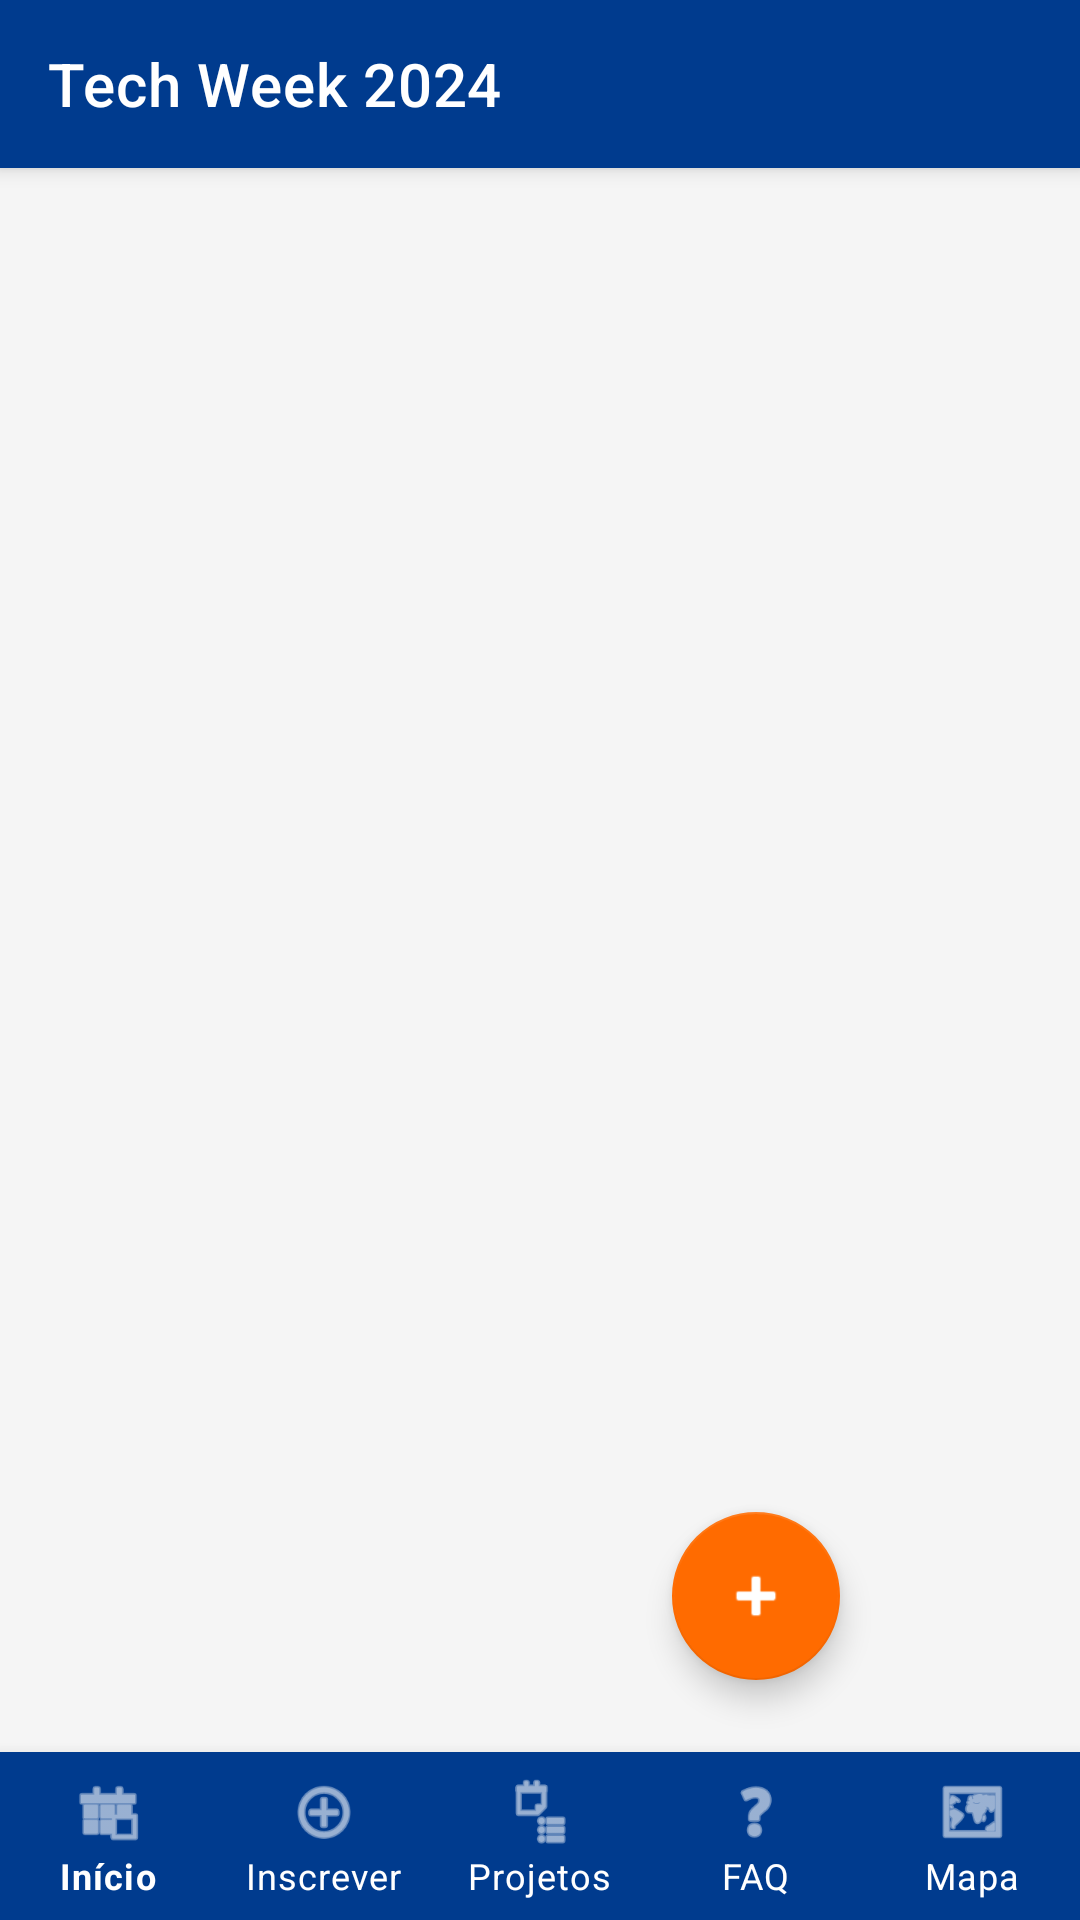

This screen was rendered from an Android layout file. Write that file and the resources it references.
<!-- AndroidManifest.xml: application theme Theme.TechWeek -->
<!-- res/layout/activity_main.xml -->
<?xml version="1.0" encoding="utf-8"?>
<androidx.coordinatorlayout.widget.CoordinatorLayout xmlns:android="http://schemas.android.com/apk/res/android"
    xmlns:app="http://schemas.android.com/apk/res-auto"
    android:layout_width="match_parent"
    android:layout_height="match_parent"
    android:background="@color/gray_light">

    <com.google.android.material.appbar.AppBarLayout
        android:layout_width="match_parent"
        android:layout_height="wrap_content">

        <androidx.appcompat.widget.Toolbar
            android:id="@+id/toolbar"
            android:layout_width="match_parent"
            android:layout_height="?attr/actionBarSize"
            android:background="@color/cesumar_blue"
            app:popupTheme="@style/ThemeOverlay.MaterialComponents.Light"
            app:title="Tech Week 2024"
            app:titleTextColor="@color/white" />

    </com.google.android.material.appbar.AppBarLayout>

    <androidx.recyclerview.widget.RecyclerView
        android:id="@+id/recycler_palestras"
        android:layout_width="match_parent"
        android:layout_height="match_parent"
        android:clipToPadding="false"
        android:padding="8dp"
        android:paddingBottom="120dp"
        app:layout_behavior="@string/appbar_scrolling_view_behavior" />

    <com.google.android.material.floatingactionbutton.FloatingActionButton
        android:id="@+id/fab_cadastro"
        android:layout_width="wrap_content"
        android:layout_height="wrap_content"
        android:layout_gravity="bottom|end"
        android:layout_margin="80dp"
        android:contentDescription="Inscrever"
        android:src="@android:drawable/ic_input_add"
        app:backgroundTint="@color/cesumar_orange"
        app:tint="@color/white" />

    <com.google.android.material.bottomnavigation.BottomNavigationView
        android:id="@+id/bottom_navigation"
        android:layout_width="match_parent"
        android:layout_height="wrap_content"
        android:layout_gravity="bottom"
        android:background="@color/cesumar_blue"
        app:itemIconTint="@color/white"
        app:itemTextColor="@color/white"
        app:labelVisibilityMode="labeled"
        app:menu="@menu/bottom_nav_menu" />

</androidx.coordinatorlayout.widget.CoordinatorLayout>
<!-- resources referenced by this layout -->
<resources>
  <color name="cesumar_blue">#003B8E</color>
  <color name="cesumar_orange">#FF6B00</color>
  <color name="gray_light">#F5F5F5</color>
  <color name="white">#FFFFFF</color>
  <style name="Theme.TechWeek" parent="Theme.MaterialComponents.Light.NoActionBar">
          <item name="colorPrimary">@color/cesumar_blue</item>
          <item name="colorPrimaryVariant">@color/cesumar_blue_dark</item>
          <item name="colorOnPrimary">@color/white</item>
          <item name="colorSecondary">@color/cesumar_orange</item>
          <item name="colorSecondaryVariant">@color/cesumar_orange_dark</item>
          <item name="colorOnSecondary">@color/white</item>
          <item name="android:statusBarColor">@color/cesumar_blue_dark</item>
      </style>
  <color name="cesumar_blue_dark">#002966</color>
  <color name="cesumar_orange_dark">#CC5500</color>
</resources>
